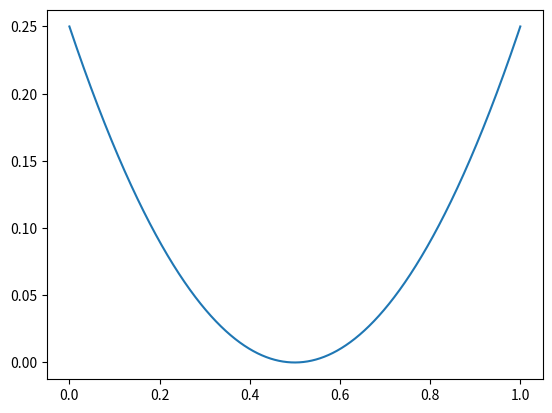

Recreate this plot in Python.
from typing import Iterable, Any, Callable
import matplotlib.pyplot as plt
from numpy import sin, pi, ndarray, linspace, abs


def graph_func(func: Callable, num:int = 10_000):
    X = linspace(0, 1, num=num)
    Y = [func(x) for x in X]

    plt.plot(X, Y)
    plt.show()


def nsin(X: float | ndarray | Iterable) -> Any:
    return sin(2 * pi * X)


def carre(X: float | ndarray):
    return (X - 1/2) ** 2


def triangle(X: float | ndarray):
    return abs(X - 1/2)


def inv_triangle(x: float):
    return 1 - triangle(x)


def constante(x: float, cst: float = 4.2):
    return cst


def impulse(x:float, start:float = .1, length:float = .3, val:float = 1):
    assert 0 < start < start + length < 1
    return val if start < x < start + length else 0


def abs_sin(X: float | ndarray | Iterable):
    return abs(nsin(X))


if __name__ == '__main__':
    graph_func(carre)

